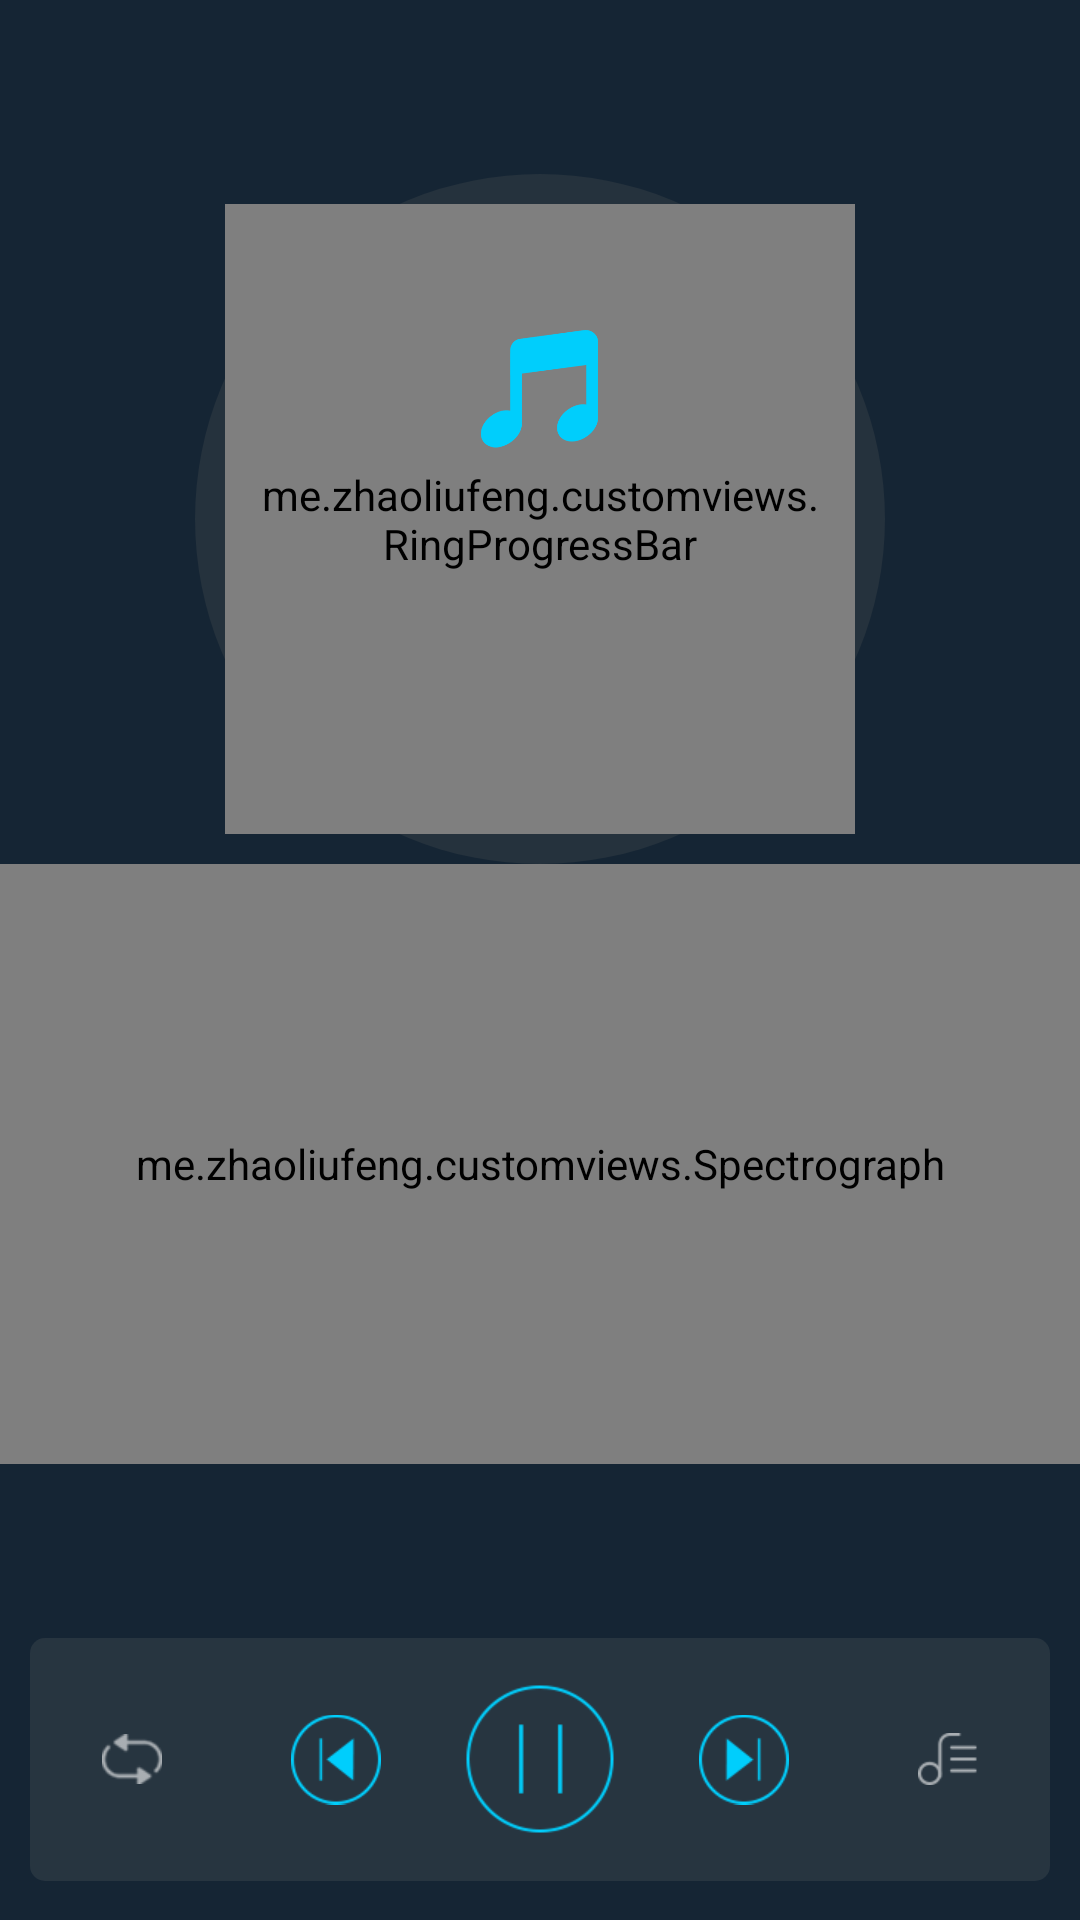

Here is an Android app screen rendered from its layout file. Give the layout XML and the strings, colors and styles it references.
<!-- AndroidManifest.xml: application theme AppTheme -->
<!-- res/layout/activity_music_paly.xml -->
<?xml version="1.0" encoding="utf-8"?>
<FrameLayout xmlns:android="http://schemas.android.com/apk/res/android"
    xmlns:tools="http://schemas.android.com/tools"
    android:layout_width="match_parent"
    android:layout_height="match_parent"
    android:background="#152534"
    android:gravity="center_horizontal"
    android:orientation="vertical"
    tools:context="me.zhaoliufeng.mylab.MusicPlayer.MusicPlayActivity">

    <LinearLayout
        android:layout_width="match_parent"
        android:layout_height="match_parent"
        android:gravity="bottom"
        android:orientation="vertical">

        <LinearLayout
            android:layout_width="match_parent"
            android:layout_height="0dp"
            android:layout_weight="1"
            android:gravity="center"
            android:orientation="vertical">

            <FrameLayout
                android:layout_width="230dp"
                android:layout_height="230dp"
                android:background="@drawable/music_progress_bg">

                <me.zhaoliufeng.customviews.RingProgressBar
                    android:id="@+id/progressBar"
                    style="?android:attr/progressBarStyleHorizontal"
                    android:layout_width="match_parent"
                    android:layout_height="match_parent"
                    android:layout_margin="10dp"
                    android:padding="10dp" />

                <LinearLayout
                    android:layout_width="match_parent"
                    android:layout_height="match_parent"
                    android:gravity="center"
                    android:orientation="vertical">

                    <ImageView
                        android:layout_width="40dp"
                        android:layout_height="40dp"
                        android:src="@drawable/icon_music_note" />

                    <TextView
                        android:id="@+id/tv_music_name"
                        android:layout_width="wrap_content"
                        android:layout_height="wrap_content"
                        android:layout_marginTop="15dp"
                        android:textColor="@color/colorWhite"
                        tools:text="HomeWork" />

                    <TextView
                        android:id="@+id/tv_music_singer"
                        android:layout_width="wrap_content"
                        android:layout_height="wrap_content"
                        android:layout_marginTop="2dp"
                        android:textColor="@color/colorWhite"
                        android:textSize="12sp"
                        tools:text="Json" />

                    <TextView
                        android:id="@+id/tv_time"
                        android:layout_width="wrap_content"
                        android:layout_height="wrap_content"
                        android:layout_gravity="center"
                        android:layout_marginTop="15dp"
                        android:textColor="@color/colorWhite"
                        tools:text="00:20/03:30" />
                </LinearLayout>

            </FrameLayout>

            <me.zhaoliufeng.customviews.Spectrograph
                android:id="@+id/spectrograph"
                android:layout_width="match_parent"
                android:layout_height="200dp"
                android:layout_gravity="bottom" />

        </LinearLayout>

        <LinearLayout
            android:layout_width="match_parent"
            android:layout_height="wrap_content"
            android:layout_gravity="bottom"
            android:layout_marginBottom="13dp"
            android:layout_marginLeft="10dp"
            android:layout_marginRight="10dp"
            android:background="@drawable/music_ctrl_bg"
            android:gravity="center"
            android:orientation="horizontal">

            <LinearLayout
                android:layout_width="0dp"
                android:layout_height="wrap_content"
                android:layout_weight="1"
                android:gravity="center">

                <ImageView
                    android:id="@+id/img_music_mode"
                    android:layout_width="20dp"
                    android:layout_height="wrap_content"
                    android:layout_marginBottom="5dp"
                    android:layout_marginTop="5dp"
                    android:onClick="modeClick"
                    android:src="@drawable/icon_music_play_mode_cycle"
                    android:text="循环" />
            </LinearLayout>

            <LinearLayout
                android:layout_width="0dp"
                android:layout_height="wrap_content"
                android:layout_weight="1"
                android:gravity="center"
                android:paddingBottom="10dp"
                android:paddingTop="10dp">

                <ImageView
                    android:layout_width="30dp"
                    android:layout_height="wrap_content"
                    android:onClick="lastClick"
                    android:src="@drawable/icon_play_music_last"
                    android:text="上一曲" />
            </LinearLayout>

            <LinearLayout
                android:layout_width="0dp"
                android:layout_height="wrap_content"
                android:layout_weight="1"
                android:gravity="center">

                <ImageView
                    android:id="@+id/btn_pause"
                    android:layout_width="50dp"
                    android:layout_height="50dp"
                    android:onClick="pauseClick"
                    android:src="@drawable/icon_play_music_pause"
                    android:text="播放" />
            </LinearLayout>

            <LinearLayout
                android:layout_width="0dp"
                android:layout_height="wrap_content"
                android:layout_weight="1"
                android:gravity="center">

                <ImageView
                    android:layout_width="30dp"
                    android:layout_height="wrap_content"
                    android:onClick="nextClick"
                    android:src="@drawable/icon_play_music_next"
                    android:text="下一曲" />
            </LinearLayout>

            <LinearLayout
                android:layout_width="0dp"
                android:layout_height="wrap_content"
                android:layout_weight="1"
                android:gravity="center">

                <ImageView
                    android:onClick="listClick"
                    android:layout_width="20dp"
                    android:layout_height="wrap_content"
                    android:src="@drawable/icon_music_list" />
            </LinearLayout>
        </LinearLayout>

    </LinearLayout>

    <LinearLayout
        android:visibility="gone"
        android:id="@+id/llayout_list"
        android:layout_width="match_parent"
        android:layout_height="match_parent"
        android:orientation="vertical">

        <View
            android:id="@+id/view_mask"
            android:layout_width="match_parent"
            android:layout_height="0dp"
            android:layout_weight="1" />

        <LinearLayout
            android:layout_width="match_parent"
            android:layout_height="0dp"
            android:layout_weight="3.7"
            android:orientation="vertical">

            <LinearLayout
                android:background="#FF273540"
                android:gravity="center_vertical"
                android:layout_width="match_parent"
                android:layout_height="0dp"
                android:layout_weight="1">

                <ImageView
                    android:id="@+id/iv_list_mode"
                    android:layout_marginLeft="15dp"
                    android:layout_width="20dp"
                    android:layout_height="wrap_content"
                    android:layout_marginBottom="5dp"
                    android:layout_marginTop="5dp"
                    android:onClick="modeClick"
                    android:src="@drawable/icon_music_play_mode_cycle"
                    android:text="循环" />

                <TextView
                    android:id="@+id/tv_mode"
                    android:layout_marginLeft="10dp"
                    android:textColor="@color/colorWhite"
                    android:text="列表循环"
                    android:layout_width="wrap_content"
                    android:layout_height="wrap_content" />

                <TextView
                    android:id="@+id/tv_music_num"
                    android:layout_marginLeft="8dp"
                    android:textColor="@color/colorLightGray"
                    android:text="15首"
                    android:layout_width="wrap_content"
                    android:layout_height="wrap_content" />
            </LinearLayout>

            <View
                android:background="#7A848A"
                android:layout_width="match_parent"
                android:layout_height="0.5dp"/>

            <android.support.v7.widget.RecyclerView
                android:id="@+id/music_list"
                android:background="#FF273540"
                android:layout_width="match_parent"
                android:layout_height="0dp"
                android:layout_weight="8">

            </android.support.v7.widget.RecyclerView>

            <View
                android:background="#7A848A"
                android:layout_width="match_parent"
                android:layout_height="0.5dp"/>

            <TextView
                android:onClick="cancelClick"
                android:background="#152534"
                android:padding="15dp"
                android:gravity="center"
                android:textColor="@color/colorWhite"
                android:text="取消"
                android:layout_width="match_parent"
                android:layout_height="0dp"
                android:layout_weight="1"/>

        </LinearLayout>
    </LinearLayout>
</FrameLayout>
<!-- resources referenced by this layout -->
<resources>
  <color name="colorLightGray">#FFBBBBBB</color>
  <color name="colorWhite">#FFF</color>
  <!-- drawable icon_music_list: png bitmap (drawable, 1715 bytes) -->
  <!-- drawable icon_music_note: png bitmap (drawable, 19304 bytes) -->
  <!-- drawable icon_music_play_mode_cycle: png bitmap (drawable, 1925 bytes) -->
  <!-- drawable icon_play_music_last: png bitmap (drawable, 16985 bytes) -->
  <!-- drawable icon_play_music_next: png bitmap (drawable, 17007 bytes) -->
  <!-- drawable icon_play_music_pause: png bitmap (drawable, 20189 bytes) -->
  <!-- drawable music_ctrl_bg (drawable) -->
  <?xml version="1.0" encoding="utf-8"?>
  <shape xmlns:android="http://schemas.android.com/apk/res/android">
      <solid android:color="#FF273540"/>
      <corners android:radius="5dp"/>
  </shape>
  <!-- drawable music_progress_bg (drawable) -->
  <?xml version="1.0" encoding="utf-8"?>
  <shape xmlns:android="http://schemas.android.com/apk/res/android" android:shape="oval">
    <solid android:color="#25323D"/>
  </shape>
  <style name="AppTheme" parent="Theme.AppCompat.Light.NoActionBar">
          
          <item name="colorPrimary">@color/colorPrimary</item>
          <item name="colorPrimaryDark">@color/colorPrimaryDark</item>
          <item name="colorAccent">@color/colorAccent</item>
          <item name="windowNoTitle">true</item>
          <item name="windowActionBar">false</item>
      </style>
  <color name="colorPrimary">#3F51B5</color>
  <color name="colorPrimaryDark">#303F9F</color>
  <color name="colorAccent">#FF4081</color>
</resources>
